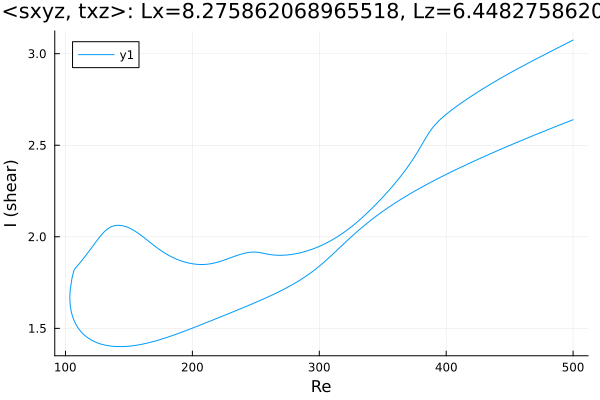

The file beside this chart, header and first rows:
Re, shear
500.0, 2.639
499.3, 2.637
497.9, 2.634
496.5, 2.63
495.1, 2.626
493.6, 2.622
492.2, 2.618
490.8, 2.614
489.4, 2.611
488, 2.607
486.6, 2.603
485.2, 2.599
483.7, 2.595
482.3, 2.591
480.9, 2.587
479.5, 2.583
478.1, 2.579
476.7, 2.575
475.3, 2.571
473.8, 2.567
472.4, 2.563
471, 2.559
469.6, 2.555
468.2, 2.551
466.8, 2.547
465.4, 2.543
463.9, 2.539
462.5, 2.535
461.1, 2.531
459.7, 2.527
458.3, 2.523
456.9, 2.519
455.5, 2.515
454, 2.511
452.6, 2.507
451.2, 2.502
449.8, 2.498
448.4, 2.494
447, 2.49
445.6, 2.486
444.1, 2.481
442.7, 2.477
441.3, 2.473
439.9, 2.469
438.5, 2.464
437.1, 2.46
435.7, 2.456
434.2, 2.452
432.8, 2.447
431.4, 2.443
430, 2.438
428.6, 2.434
427.2, 2.43
425.8, 2.425
424.3, 2.421
422.9, 2.416
421.5, 2.412
420.1, 2.407
418.7, 2.403
417.3, 2.398
... 571 more rows
